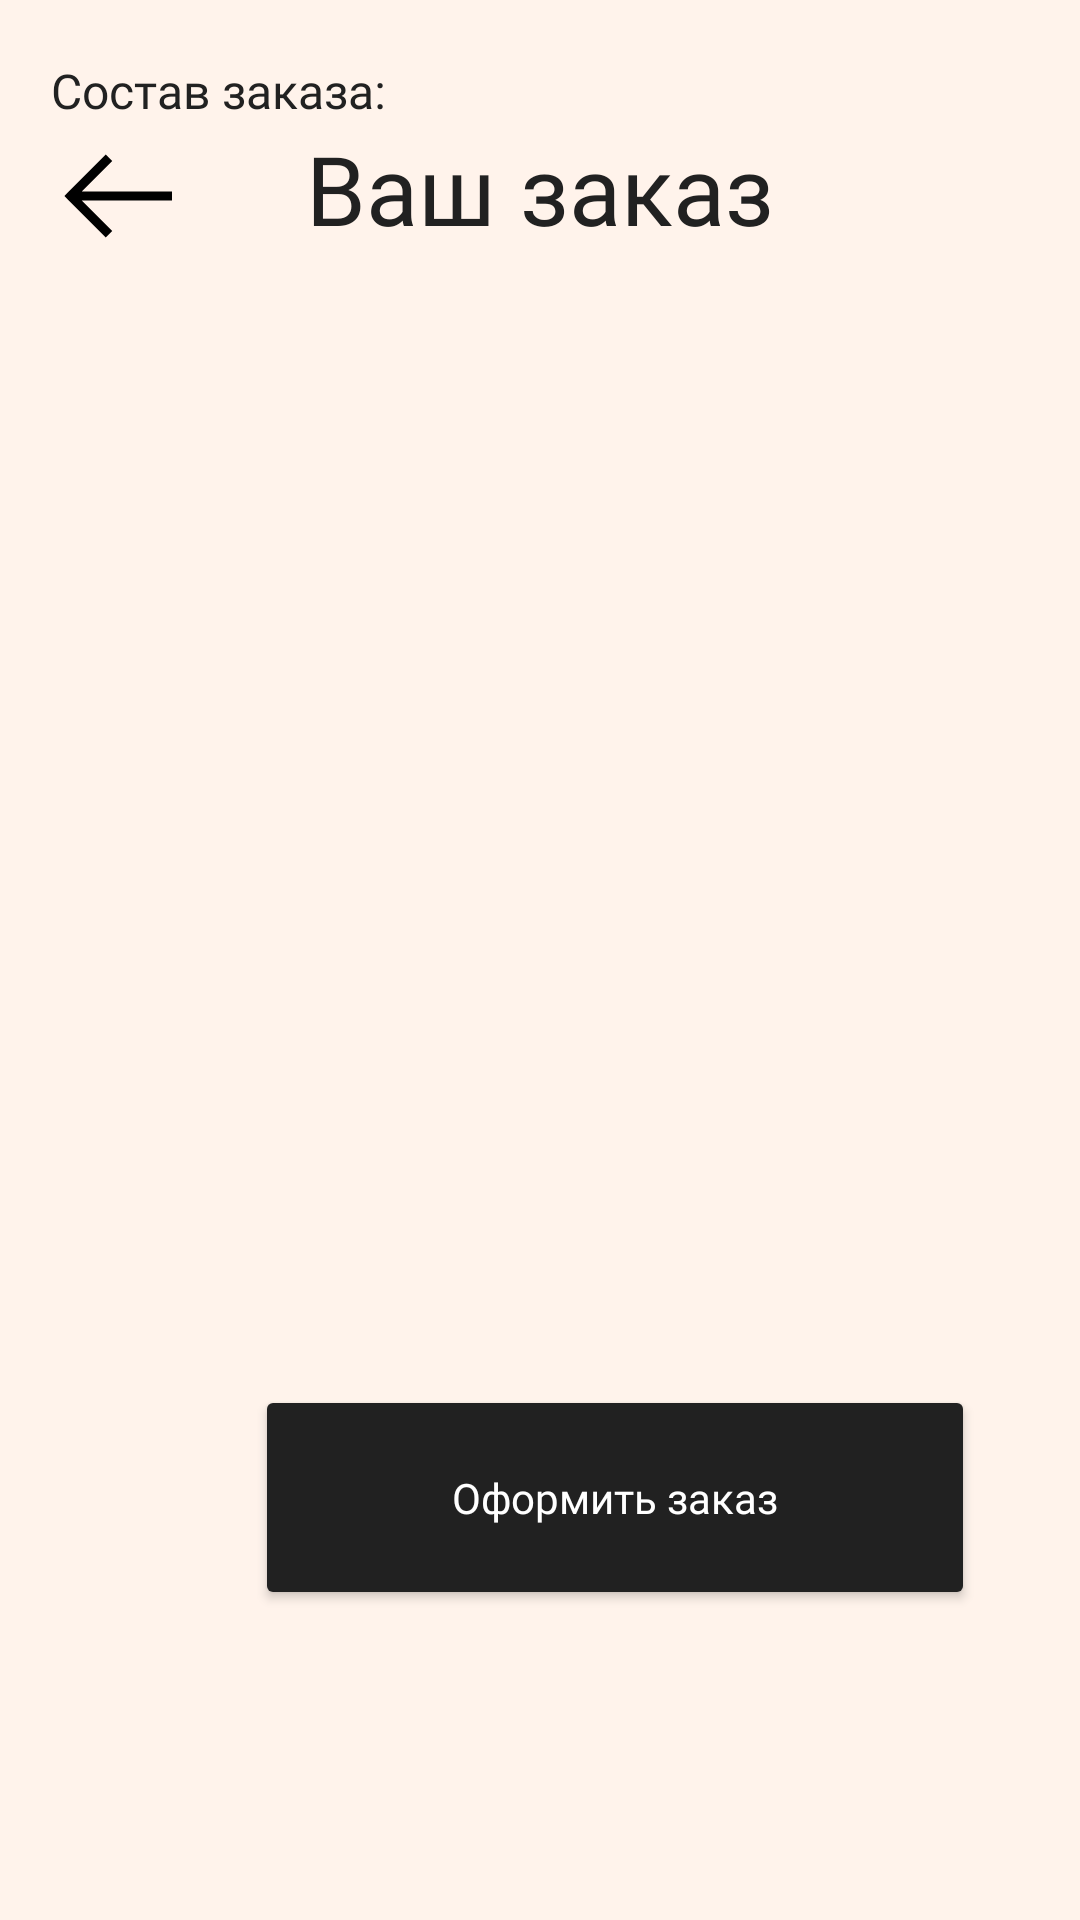

Here is an Android app screen rendered from its layout file. Give the layout XML and the strings, colors and styles it references.
<!-- AndroidManifest.xml: application theme Theme.TastyMeal -->
<!-- res/layout/activity_your_order_done.xml -->
<?xml version="1.0" encoding="utf-8"?>
<androidx.constraintlayout.widget.ConstraintLayout xmlns:android="http://schemas.android.com/apk/res/android"
    xmlns:app="http://schemas.android.com/apk/res-auto"
    xmlns:tools="http://schemas.android.com/tools"
    android:layout_width="match_parent"
    android:layout_height="match_parent"
    android:background="@color/mainColor">

    <TextView
        android:id="@+id/textView"
        android:layout_width="wrap_content"
        android:layout_height="wrap_content"
        android:fontFamily="@font/ubuntu"
        android:text="15.03.2022"
        android:textColor="@color/black"
        android:textSize="16sp"
        app:layout_constraintBottom_toTopOf="@+id/constraintLayout4"
        app:layout_constraintEnd_toEndOf="parent"
        app:layout_constraintHorizontal_bias="0.951"
        app:layout_constraintStart_toStartOf="parent"
        app:layout_constraintTop_toTopOf="parent"
        app:layout_constraintVertical_bias="0.81" />

    <TextView
        android:id="@+id/textLogo"
        android:layout_width="wrap_content"
        android:layout_height="wrap_content"
        android:fontFamily="@font/ubuntu"
        android:text="@string/your_order"
        android:textColor="@color/black"
        android:textSize="32sp"
        app:layout_constraintBottom_toBottomOf="parent"
        app:layout_constraintEnd_toEndOf="parent"
        app:layout_constraintStart_toStartOf="parent"
        app:layout_constraintTop_toTopOf="parent"
        app:layout_constraintVertical_bias="0.069" />

    <ImageView
        android:id="@+id/back"
        android:layout_width="wrap_content"
        android:layout_height="wrap_content"
        android:contentDescription="@string/back_icon"
        android:minWidth="48dp"
        android:minHeight="48dp"
        android:onClick="back2"
        app:layout_constraintBottom_toBottomOf="parent"
        app:layout_constraintEnd_toEndOf="parent"
        app:layout_constraintHorizontal_bias="0.049"
        app:layout_constraintStart_toStartOf="parent"
        app:layout_constraintTop_toTopOf="parent"
        app:layout_constraintVertical_bias="0.07"
        app:srcCompat="@drawable/ic_arrow_left_solid_1"
        tools:ignore="SpeakableTextPresentCheck" />

    <androidx.constraintlayout.widget.ConstraintLayout
        android:id="@+id/constraintLayout4"
        android:layout_width="409dp"
        android:layout_height="660dp"
        android:layout_marginStart="1dp"
        android:layout_marginEnd="1dp"
        android:background="@drawable/background_menu"
        app:layout_constraintBottom_toBottomOf="parent"
        app:layout_constraintEnd_toEndOf="parent"
        app:layout_constraintHorizontal_bias="0.0"
        app:layout_constraintStart_toStartOf="parent"
        app:layout_constraintTop_toTopOf="parent"
        app:layout_constraintVertical_bias="1.0">

        <Button
            android:id="@+id/button"
            android:layout_width="240dp"
            android:layout_height="75dp"
            android:backgroundTint="@color/black"
            android:fontFamily="@font/ubuntu"
            android:text="@string/place_an_order"
            android:textAllCaps="false"
            android:textColor="@color/white"
            android:textSize="14sp"
            app:cornerRadius="15dp"
            app:layout_constraintBottom_toBottomOf="parent"
            app:layout_constraintEnd_toEndOf="parent"
            app:layout_constraintHorizontal_bias="0.497"
            app:layout_constraintStart_toStartOf="parent"
            app:layout_constraintTop_toTopOf="parent"
            app:layout_constraintVertical_bias="0.823" />

        <TextView
            android:id="@+id/textView10"
            android:layout_width="300dp"
            android:layout_height="wrap_content"
            android:fontFamily="@font/ubuntu"
            android:text="Состав заказа:"
            android:textColor="@color/black"
            android:textSize="16sp"
            app:layout_constraintBottom_toBottomOf="parent"
            app:layout_constraintEnd_toEndOf="parent"
            app:layout_constraintHorizontal_bias="0.146"
            app:layout_constraintStart_toStartOf="parent"
            app:layout_constraintTop_toTopOf="parent"
            app:layout_constraintVertical_bias="0.061" />


    </androidx.constraintlayout.widget.ConstraintLayout>


</androidx.constraintlayout.widget.ConstraintLayout>
<!-- resources referenced by this layout -->
<resources>
  <color name="black">#212121</color>
  <color name="mainColor">#FFF3EB</color>
  <color name="white">#FFFFFFFF</color>
  <!-- drawable ic_arrow_left_solid_1 (drawable) -->
  <vector xmlns:android="http://schemas.android.com/apk/res/android"
      android:width="32dp"
      android:height="32dp"
      android:viewportWidth="32"
      android:viewportHeight="32">
    <path
        android:pathData="M13.2812,6.7813L4.7813,15.2812L4.0938,16L4.7813,16.7188L13.2812,25.2188L14.7188,23.7812L7.9375,17H28V15H7.9375L14.7188,8.2188L13.2812,6.7813Z"
        android:fillColor="#000000"/>
  </vector>
  <string name="back_icon">back</string>
  <string name="place_an_order">Оформить заказ</string>
  <string name="your_order">Ваш заказ</string>
  <style name="Theme.TastyMeal" parent="Theme.MaterialComponents.DayNight.NoActionBar">
          
          <item name="colorPrimary">@color/purple_500</item>
          <item name="colorPrimaryVariant">@color/purple_700</item>
          <item name="colorOnPrimary">@color/white</item>
          
          <item name="colorSecondary">@color/teal_200</item>
          <item name="colorSecondaryVariant">@color/teal_700</item>
          <item name="colorOnSecondary">@color/black</item>
          
          <item name="android:statusBarColor" tools:targetApi="l">?attr/colorPrimaryVariant</item>
          
          <item name="windowNoTitle">true</item>
          <item name="android:windowFullscreen">true</item>
      </style>
  <color name="purple_500">#FF6200EE</color>
  <color name="purple_700">#FF3700B3</color>
  <color name="teal_200">#FF03DAC5</color>
  <color name="teal_700">#FF018786</color>
</resources>
